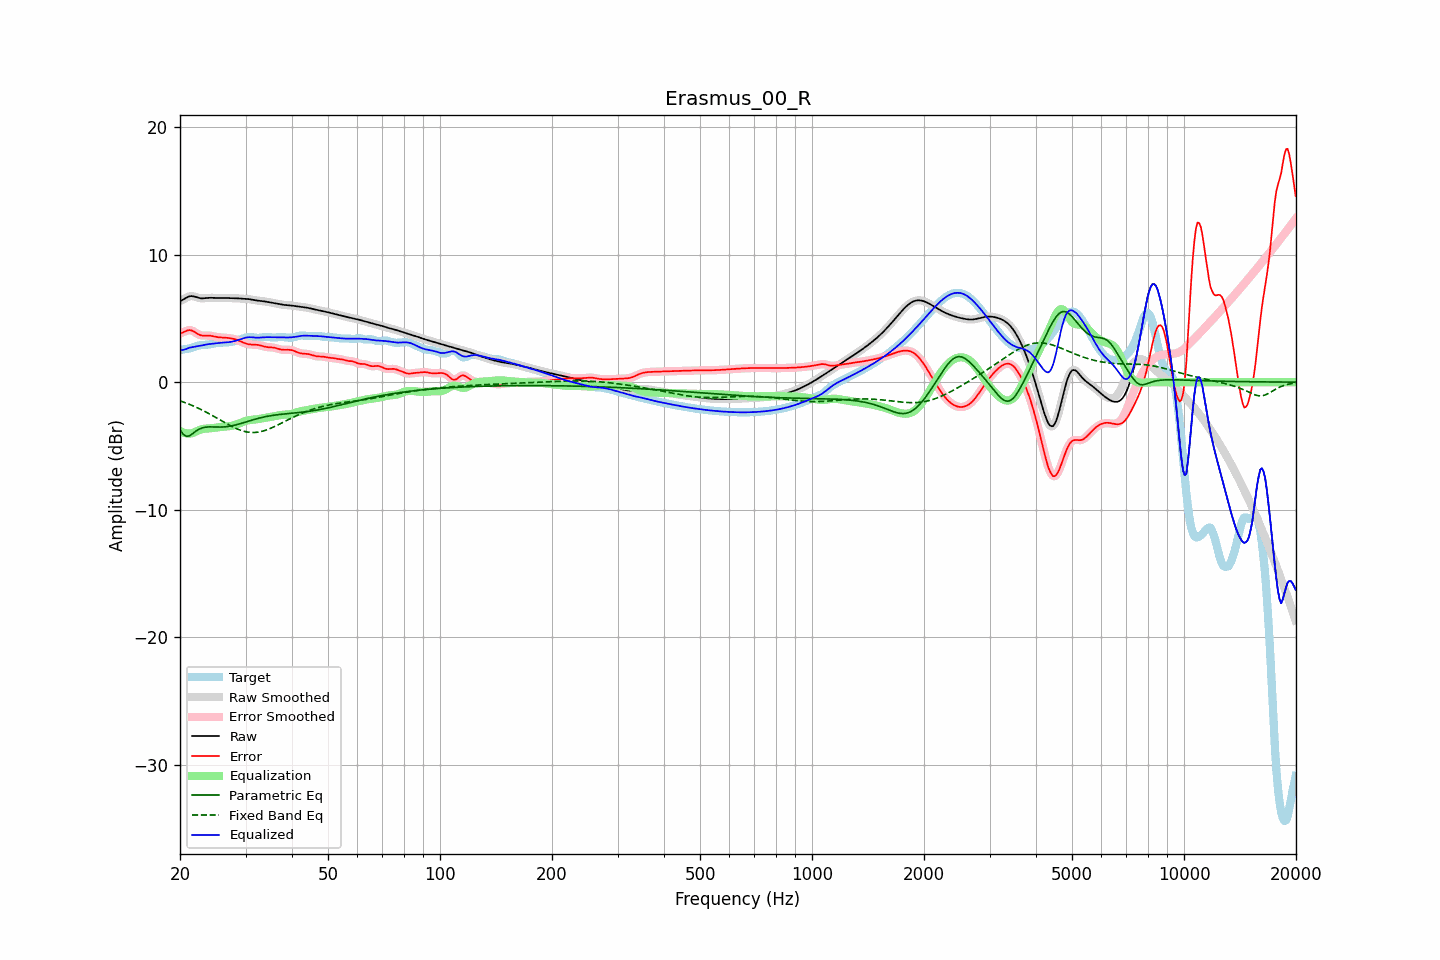

Source data for this figure (header and first rows):
frequency, raw, error, smoothed, error_smoothed, equalization, parametric_eq, fixed_band_eq, equalized_raw, equalized_smoothed, target
20.00, 6.36, 3.84, 6.35, 3.83, -3.82, -3.73, -1.46, 2.54, 2.53, 2.53
20.20, 6.41, 3.86, 6.42, 3.87, -3.89, -3.91, -1.51, 2.52, 2.53, 2.55
20.40, 6.47, 3.91, 6.49, 3.92, -3.94, -4.08, -1.55, 2.53, 2.54, 2.57
20.61, 6.55, 3.97, 6.55, 3.97, -3.99, -4.17, -1.60, 2.56, 2.57, 2.58
20.81, 6.63, 4.03, 6.63, 4.02, -4.01, -4.25, -1.65, 2.61, 2.61, 2.60
21.02, 6.69, 4.07, 6.69, 4.07, -4.03, -4.23, -1.70, 2.66, 2.66, 2.62
21.23, 6.74, 4.09, 6.73, 4.08, -4.03, -4.20, -1.75, 2.71, 2.70, 2.65
21.44, 6.75, 4.06, 6.75, 4.06, -4.02, -4.12, -1.80, 2.73, 2.73, 2.69
21.66, 6.74, 4.01, 6.74, 4.01, -3.98, -4.03, -1.85, 2.75, 2.76, 2.73
21.87, 6.71, 3.94, 6.71, 3.94, -3.93, -3.93, -1.91, 2.78, 2.78, 2.77
22.09, 6.67, 3.86, 6.67, 3.86, -3.87, -3.83, -1.96, 2.80, 2.80, 2.81
22.31, 6.63, 3.78, 6.63, 3.78, -3.81, -3.76, -2.02, 2.82, 2.82, 2.85
22.54, 6.60, 3.72, 6.60, 3.72, -3.76, -3.68, -2.08, 2.84, 2.84, 2.88
22.76, 6.58, 3.67, 6.58, 3.67, -3.71, -3.63, -2.14, 2.87, 2.87, 2.90
22.99, 6.57, 3.65, 6.57, 3.65, -3.68, -3.58, -2.21, 2.89, 2.89, 2.92
23.22, 6.58, 3.65, 6.58, 3.65, -3.66, -3.55, -2.27, 2.92, 2.92, 2.93
23.45, 6.59, 3.66, 6.59, 3.65, -3.64, -3.53, -2.33, 2.94, 2.94, 2.93
23.69, 6.60, 3.66, 6.60, 3.66, -3.64, -3.52, -2.40, 2.97, 2.97, 2.94
23.92, 6.61, 3.65, 6.61, 3.65, -3.63, -3.51, -2.47, 2.98, 2.98, 2.96
24.16, 6.62, 3.64, 6.62, 3.64, -3.62, -3.51, -2.54, 3.00, 3.00, 2.98
24.40, 6.62, 3.61, 6.62, 3.61, -3.60, -3.51, -2.61, 3.01, 3.01, 3.00
24.65, 6.61, 3.58, 6.61, 3.59, -3.59, -3.51, -2.68, 3.02, 3.02, 3.03
24.89, 6.61, 3.56, 6.61, 3.56, -3.57, -3.52, -2.75, 3.04, 3.04, 3.05
25.14, 6.60, 3.54, 6.60, 3.54, -3.55, -3.52, -2.82, 3.05, 3.05, 3.07
25.39, 6.60, 3.52, 6.60, 3.52, -3.53, -3.52, -2.90, 3.07, 3.07, 3.08
25.65, 6.60, 3.51, 6.60, 3.51, -3.52, -3.52, -2.97, 3.09, 3.09, 3.09
25.91, 6.60, 3.51, 6.60, 3.50, -3.51, -3.52, -3.04, 3.10, 3.10, 3.10
26.16, 6.60, 3.50, 6.60, 3.50, -3.50, -3.51, -3.11, 3.11, 3.11, 3.10
26.43, 6.60, 3.49, 6.60, 3.49, -3.49, -3.51, -3.19, 3.12, 3.12, 3.11
26.69, 6.60, 3.48, 6.60, 3.48, -3.48, -3.49, -3.26, 3.12, 3.12, 3.12
26.96, 6.60, 3.46, 6.60, 3.46, -3.46, -3.48, -3.33, 3.13, 3.13, 3.13
27.23, 6.59, 3.45, 6.59, 3.45, -3.45, -3.46, -3.39, 3.14, 3.15, 3.15
27.50, 6.59, 3.43, 6.59, 3.43, -3.43, -3.43, -3.46, 3.16, 3.17, 3.16
27.77, 6.59, 3.40, 6.59, 3.40, -3.40, -3.41, -3.52, 3.19, 3.19, 3.19
28.05, 6.58, 3.37, 6.58, 3.37, -3.36, -3.38, -3.58, 3.22, 3.22, 3.21
28.33, 6.58, 3.33, 6.58, 3.33, -3.32, -3.35, -3.64, 3.26, 3.26, 3.25
28.62, 6.57, 3.28, 6.57, 3.28, -3.28, -3.31, -3.69, 3.30, 3.30, 3.29
28.90, 6.56, 3.23, 6.56, 3.23, -3.23, -3.28, -3.74, 3.34, 3.34, 3.33
29.19, 6.55, 3.18, 6.55, 3.18, -3.17, -3.24, -3.79, 3.38, 3.38, 3.38
29.48, 6.54, 3.12, 6.55, 3.12, -3.12, -3.20, -3.83, 3.42, 3.42, 3.43
29.78, 6.54, 3.07, 6.54, 3.07, -3.08, -3.16, -3.86, 3.46, 3.46, 3.47
30.08, 6.53, 3.03, 6.53, 3.03, -3.04, -3.12, -3.89, 3.49, 3.49, 3.50
30.38, 6.52, 2.99, 6.52, 2.99, -3.00, -3.08, -3.92, 3.52, 3.52, 3.53
30.68, 6.51, 2.97, 6.51, 2.97, -2.98, -3.04, -3.93, 3.53, 3.53, 3.54
30.99, 6.49, 2.95, 6.49, 2.95, -2.96, -3.00, -3.94, 3.53, 3.53, 3.54
31.30, 6.47, 2.94, 6.47, 2.94, -2.95, -2.97, -3.95, 3.52, 3.52, 3.52
31.61, 6.44, 2.94, 6.44, 2.94, -2.94, -2.93, -3.95, 3.51, 3.51, 3.50
31.93, 6.42, 2.94, 6.42, 2.94, -2.92, -2.89, -3.94, 3.49, 3.50, 3.48
32.24, 6.40, 2.93, 6.40, 2.93, -2.91, -2.86, -3.93, 3.49, 3.49, 3.47
32.57, 6.38, 2.91, 6.38, 2.91, -2.89, -2.83, -3.91, 3.49, 3.49, 3.47
32.89, 6.37, 2.88, 6.37, 2.88, -2.87, -2.80, -3.89, 3.50, 3.50, 3.49
33.22, 6.36, 2.85, 6.36, 2.85, -2.84, -2.77, -3.86, 3.51, 3.51, 3.51
33.55, 6.34, 2.81, 6.34, 2.81, -2.82, -2.74, -3.82, 3.52, 3.52, 3.53
33.89, 6.33, 2.78, 6.32, 2.78, -2.80, -2.71, -3.78, 3.53, 3.53, 3.55
34.23, 6.30, 2.75, 6.30, 2.75, -2.77, -2.69, -3.74, 3.53, 3.53, 3.55
34.57, 6.28, 2.74, 6.28, 2.74, -2.75, -2.66, -3.69, 3.53, 3.53, 3.54
34.92, 6.26, 2.73, 6.26, 2.73, -2.73, -2.64, -3.64, 3.52, 3.52, 3.52
35.27, 6.23, 2.73, 6.23, 2.73, -2.71, -2.62, -3.59, 3.52, 3.52, 3.51
35.62, 6.21, 2.71, 6.21, 2.71, -2.69, -2.60, -3.53, 3.52, 3.52, 3.50
35.97, 6.19, 2.69, 6.19, 2.69, -2.67, -2.58, -3.47, 3.52, 3.52, 3.50
... 635 more rows
